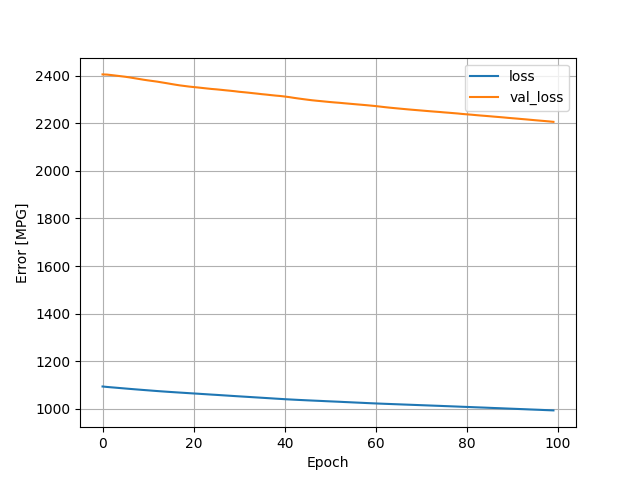

Data behind this chart, as committed beside it:
, loss, val_loss, epoch
0, 1093, 2406, 0
1, 1091, 2405, 1
2, 1090, 2403, 2
3, 1088, 2401, 3
4, 1087, 2398, 4
5, 1085, 2396, 5
6, 1083, 2393, 6
7, 1082, 2390, 7
8, 1080, 2387, 8
9, 1079, 2384, 9
10, 1077, 2381, 10
11, 1076, 2378, 11
12, 1074, 2375, 12
13, 1073, 2372, 13
14, 1072, 2369, 14
15, 1070, 2366, 15
16, 1069, 2363, 16
17, 1068, 2360, 17
18, 1067, 2357, 18
19, 1065, 2355, 19
20, 1064, 2353, 20
21, 1063, 2351, 21
22, 1062, 2349, 22
23, 1060, 2347, 23
24, 1059, 2345, 24
25, 1058, 2343, 25
26, 1057, 2341, 26
27, 1056, 2339, 27
28, 1054, 2337, 28
29, 1053, 2335, 29
30, 1052, 2333, 30
31, 1051, 2331, 31
32, 1050, 2329, 32
33, 1048, 2327, 33
34, 1047, 2325, 34
35, 1046, 2323, 35
36, 1045, 2321, 36
37, 1044, 2319, 37
38, 1042, 2317, 38
39, 1041, 2315, 39
40, 1040, 2313, 40
41, 1039, 2310, 41
42, 1038, 2307, 42
43, 1037, 2305, 43
44, 1036, 2302, 44
45, 1035, 2299, 45
46, 1034, 2297, 46
47, 1033, 2295, 47
48, 1033, 2293, 48
49, 1032, 2291, 49
50, 1031, 2290, 50
51, 1030, 2288, 51
52, 1029, 2286, 52
53, 1028, 2285, 53
54, 1027, 2283, 54
55, 1026, 2281, 55
56, 1026, 2280, 56
57, 1025, 2278, 57
58, 1024, 2276, 58
59, 1023, 2274, 59
... 40 more rows
